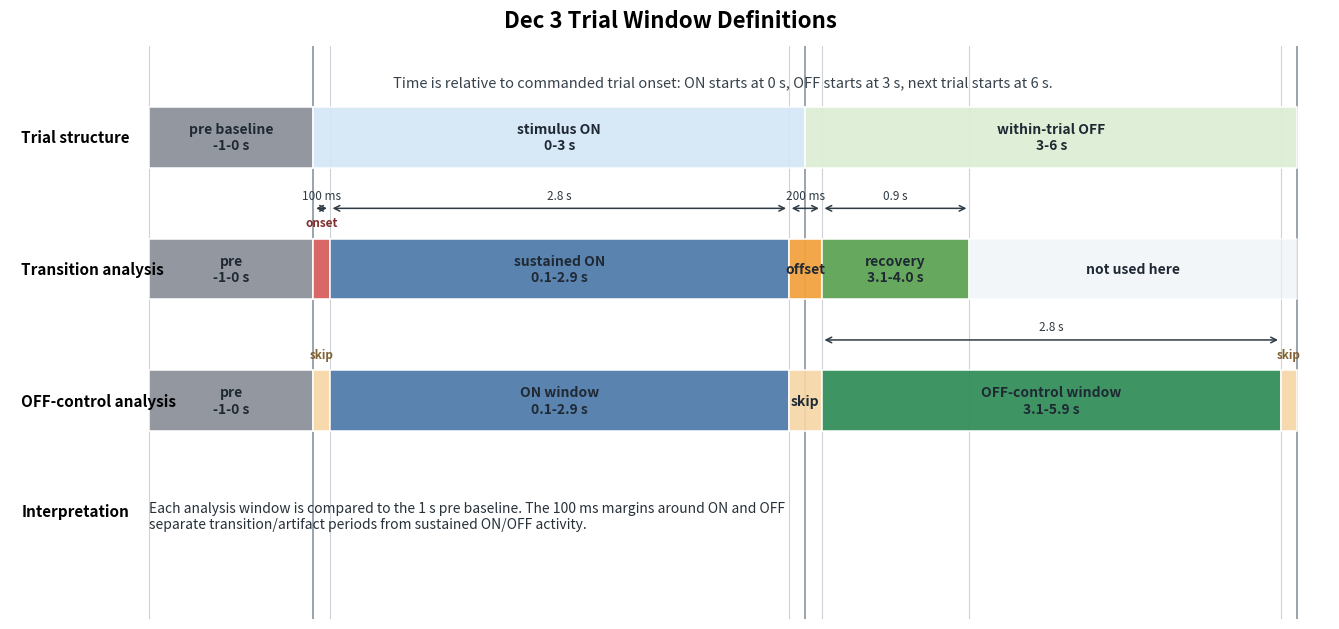

The script that saved this image:
#!/usr/bin/env python3
"""Draw the Dec 3 trial-window definitions used by the broadband analyses."""

from __future__ import annotations

import argparse
from pathlib import Path

import matplotlib

matplotlib.use("Agg")
import matplotlib.pyplot as plt
from matplotlib.patches import Rectangle


COLORS = {
    "pre": "#8A8F98",
    "stim": "#D4E6F7",
    "off": "#DDEDD3",
    "onset": "#D65F5F",
    "sustained": "#4C78A8",
    "offset": "#F2A340",
    "recovery": "#59A14F",
    "off_control": "#2E8B57",
    "margin": "#F6D7A7",
}


def add_block(ax, start: float, end: float, y: float, height: float, color: str, label: str, alpha: float = 0.92) -> None:
    ax.add_patch(
        Rectangle(
            (start, y),
            end - start,
            height,
            facecolor=color,
            edgecolor="white",
            linewidth=1.2,
            alpha=alpha,
        )
    )
    if label:
        ax.text(
            (start + end) / 2,
            y + height / 2,
            label,
            ha="center",
            va="center",
            fontsize=10,
            color="#1f2933",
            weight="bold",
        )


def add_interval_label(ax, start: float, end: float, y: float, text: str) -> None:
    ax.annotate(
        "",
        xy=(start, y),
        xytext=(end, y),
        arrowprops={"arrowstyle": "<->", "color": "#2f3b45", "linewidth": 1.1},
    )
    ax.text((start + end) / 2, y + 0.05, text, ha="center", va="bottom", fontsize=8.5, color="#2f3b45")


def make_figure(output: Path) -> None:
    fig, ax = plt.subplots(figsize=(13.5, 6.4))

    ax.set_xlim(-1.85, 6.2)
    ax.set_ylim(0.0, 4.35)
    ax.set_yticks([])
    ax.set_title("Dec 3 Trial Window Definitions", fontsize=16, weight="bold", pad=14)

    for x in [-1, 0, 0.1, 2.9, 3, 3.1, 4, 5.9, 6]:
        ax.axvline(x, color="#8a949e" if x in [0, 3, 6] else "#ccd2d8", linewidth=1.2 if x in [0, 3, 6] else 0.8, zorder=0)
    ax.text(
        2.5,
        4.08,
        "Time is relative to commanded trial onset: ON starts at 0 s, OFF starts at 3 s, next trial starts at 6 s.",
        ha="center",
        va="center",
        fontsize=10.5,
        color="#37424c",
    )

    # Row 1: physical trial structure.
    ax.text(-1.78, 3.66, "Trial structure", ha="left", va="center", fontsize=11, weight="bold")
    add_block(ax, -1.0, 0.0, 3.43, 0.46, COLORS["pre"], "pre baseline\n-1-0 s")
    add_block(ax, 0.0, 3.0, 3.43, 0.46, COLORS["stim"], "stimulus ON\n0-3 s")
    add_block(ax, 3.0, 6.0, 3.43, 0.46, COLORS["off"], "within-trial OFF\n3-6 s")

    # Row 2: transition/broadband windows.
    ax.text(-1.78, 2.66, "Transition analysis", ha="left", va="center", fontsize=11, weight="bold")
    add_block(ax, -1.0, 0.0, 2.43, 0.46, COLORS["pre"], "pre\n-1-0 s")
    add_block(ax, 0.0, 0.1, 2.43, 0.46, COLORS["onset"], "", alpha=0.95)
    add_block(ax, 0.1, 2.9, 2.43, 0.46, COLORS["sustained"], "sustained ON\n0.1-2.9 s")
    add_block(ax, 2.9, 3.1, 2.43, 0.46, COLORS["offset"], "offset", alpha=0.95)
    add_block(ax, 3.1, 4.0, 2.43, 0.46, COLORS["recovery"], "recovery\n3.1-4.0 s")
    add_block(ax, 4.0, 6.0, 2.43, 0.46, "#EEF2F5", "not used here", alpha=0.65)
    ax.text(0.05, 2.96, "onset", ha="center", va="bottom", fontsize=8.5, color="#802f2f", weight="bold")

    # Row 3: full ON/OFF control windows.
    ax.text(-1.78, 1.66, "OFF-control analysis", ha="left", va="center", fontsize=11, weight="bold")
    add_block(ax, -1.0, 0.0, 1.43, 0.46, COLORS["pre"], "pre\n-1-0 s")
    add_block(ax, 0.0, 0.1, 1.43, 0.46, COLORS["margin"], "")
    add_block(ax, 0.1, 2.9, 1.43, 0.46, COLORS["sustained"], "ON window\n0.1-2.9 s")
    add_block(ax, 2.9, 3.1, 1.43, 0.46, COLORS["margin"], "skip")
    add_block(ax, 3.1, 5.9, 1.43, 0.46, COLORS["off_control"], "OFF-control window\n3.1-5.9 s")
    add_block(ax, 5.9, 6.0, 1.43, 0.46, COLORS["margin"], "")
    ax.text(0.05, 1.96, "skip", ha="center", va="bottom", fontsize=8.5, color="#806131", weight="bold")
    ax.text(5.95, 1.96, "skip", ha="center", va="bottom", fontsize=8.5, color="#806131", weight="bold")

    # Row 4: interpretation notes.
    ax.text(-1.78, 0.82, "Interpretation", ha="left", va="center", fontsize=11, weight="bold")
    ax.text(
        -1.0,
        0.78,
        "Each analysis window is compared to the 1 s pre baseline. The 100 ms margins around ON and OFF\n"
        "separate transition/artifact periods from sustained ON/OFF activity.",
        ha="left",
        va="center",
        fontsize=10,
        color="#27313a",
    )

    add_interval_label(ax, 0.0, 0.1, 3.12, "100 ms")
    add_interval_label(ax, 0.1, 2.9, 3.12, "2.8 s")
    add_interval_label(ax, 2.9, 3.1, 3.12, "200 ms")
    add_interval_label(ax, 3.1, 4.0, 3.12, "0.9 s")
    add_interval_label(ax, 3.1, 5.9, 2.12, "2.8 s")

    ax.spines[["left", "right", "top", "bottom"]].set_visible(False)
    ax.tick_params(axis="x", bottom=False, labelbottom=False)
    fig.tight_layout()
    output.parent.mkdir(parents=True, exist_ok=True)
    fig.savefig(output, dpi=180)
    plt.close(fig)


def main() -> None:
    parser = argparse.ArgumentParser(description=__doc__)
    parser.add_argument(
        "--output",
        type=Path,
        default=Path("analysis/outputs/dec3/methods/trial_window_diagram.png"),
    )
    args = parser.parse_args()
    make_figure(args.output)


if __name__ == "__main__":
    main()
